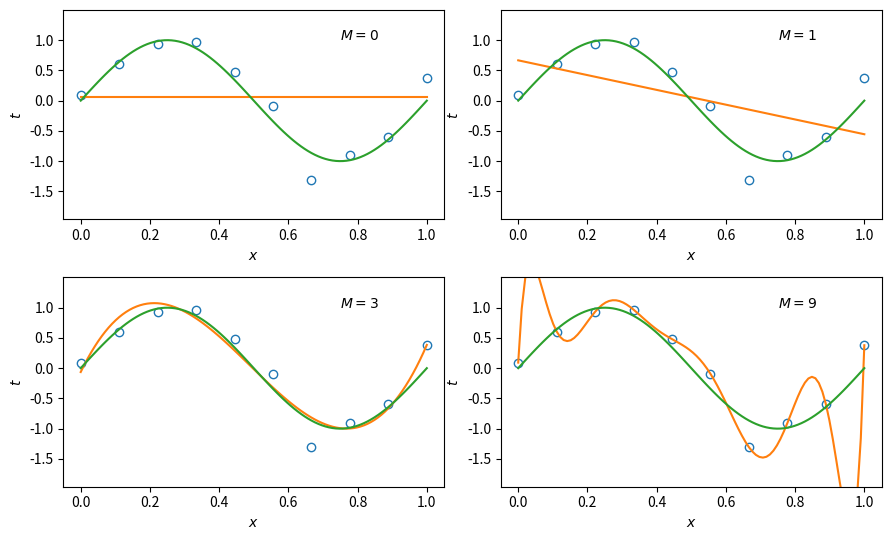
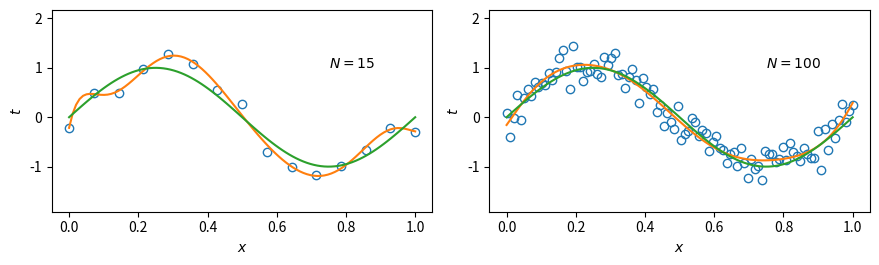
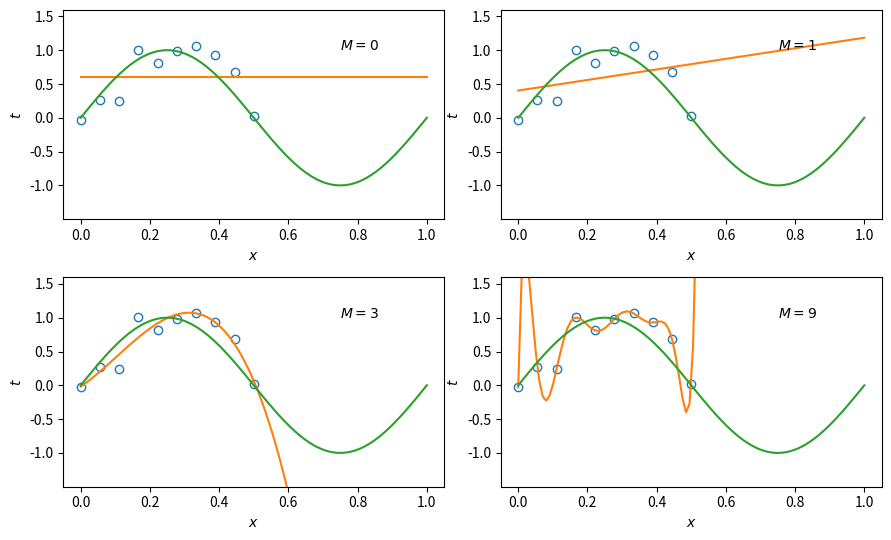
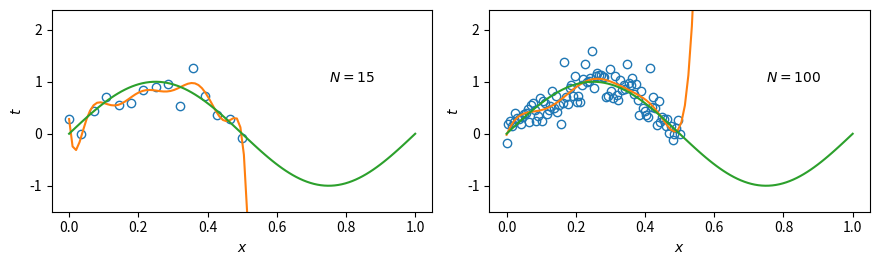
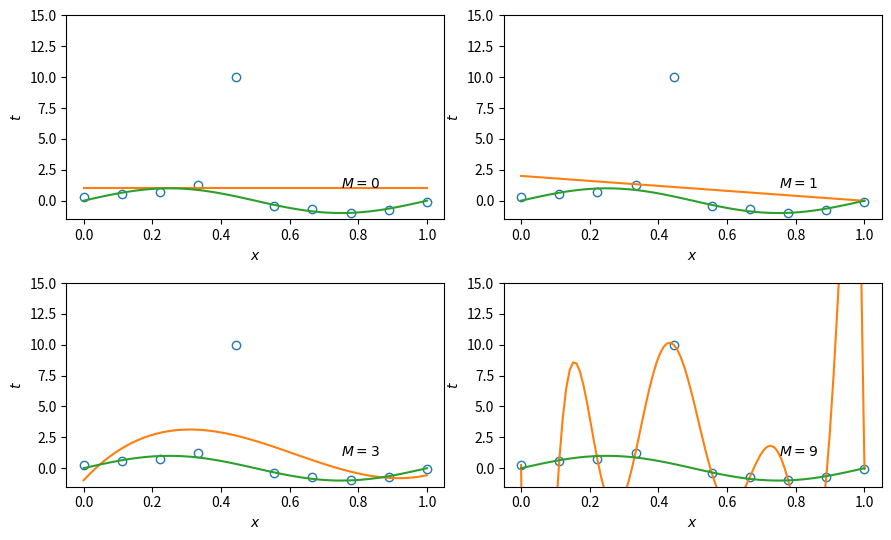
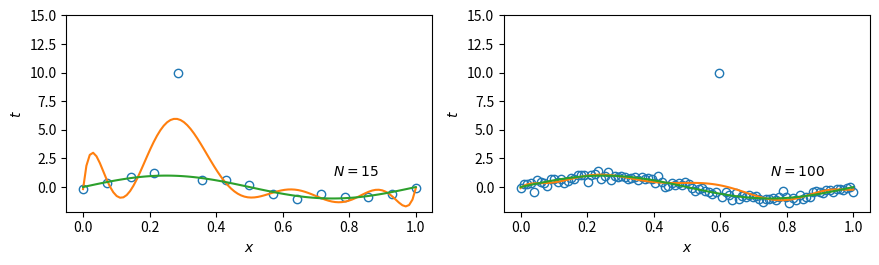

Generate these figures, in order, with matplotlib:
# E3) (Exercício Computacional)
# Replique o experimento computacional denominado "Polynomial Curve Fitting"
# usado diversas vezes no livro texto (veja páginas 4 e 5 do livro, bem como
# Apêndice A).
# Faça:
#
# (a) Replique os resultados da Figura 1.4 e da Figura 1.6 para validar seu
# código (i.e., ter certeza de que ele está funcionando adequadamente);
#
# (b) Simule uma base de dados que não tenha relevância estatística, isto é, 
# que seja uma amostra que NÃO apresenta bem o todo (a população). Verifique
# alguns resultados experimentais para compreender a importância de ter uma 
# amostra relevante. Explique qual a relação entre o caso simulado e casos
# práticos envolvendo vetores de dimensão elevada.
# Dica: Para a simulação, ao invés de pegar dados igualmente espaçados no
# intervalo [0, 1], você pode forçar com que seus dados sejam amostrados apenas
# apenas no semiciclo positivo (ou apenas do negativo) do modelo gerador.
#
# (c) Simule uma base de dados em que 1 dos dados seja outlier. O que ocorre 
# com a curva vermelha, estimativa da curva verde (modelo gerador), neste caso?
# Dica: Para a simulação, você pode gerar seus dados de treinamento
# normalmente, igual foi feito no item (a), e ao final do processo escolher 1
# desses dados para atribuir um novo valor de target que seja completamente
# "maluco" (por exemplo, target = 10).
#
# [redacted]
# July 2021
#

import os
import numpy as np
import matplotlib.pyplot as plt

# I am using ruindows, but if you want nice LaTeX charcters, uncomment this:
# plt.rcParams.update({
#     "text.usetex": True,
#     "font.family": "sans-serif",
#     "font.sans-serif": ["Helvetica"]})

# Verify if Figures folder exists
print("\nThe current dir is: {:s}".format(os.getcwd()))
FOLDER = './Figures'
if os.path.isdir(FOLDER):
    print('Figures folder already exists.')
else:
    print('Creating folder...')
    os.mkdir(FOLDER)
    print('Figures folder created.')

# -----------------------------------------------------------------------------
#                                     (a)
# -----------------------------------------------------------------------------
print('\nStarting part (a)')

np.random.seed(4242)  # Set a random seed to reproduce Figures can be commented

# Figure 1.4:
# Definitions:
N = 10  # Number of samples
M = (0, 1, 3, 9)  # Different Orders
snr = 10  # Signal to noise ratio, dB

x = np.linspace(0, 1, N)  # Samples
y = np.sin(2*np.pi*x)  # Signal
n = np.random.randn(N)  # Noise
P_y = np.sum(y**2)/N  # Signal power
P_n = P_y*10**(-.1*snr)  # Noise power
t = y + np.sqrt(N*P_n/np.sum(n**2))*n  # Target

# Computing:
# Numpy's polyfit minimizes the squared error
p0 = np.poly1d(np.polyfit(x, t, M[0]))
p1 = np.poly1d(np.polyfit(x, t, M[1]))
p3 = np.poly1d(np.polyfit(x, t, M[2]))
p9 = np.poly1d(np.polyfit(x, t, M[3]))

# Plotting
xx = np.linspace(0, 1, 100)
tt = np.sin(2*np.pi*xx)

# Make it nice:
y_lim = (1.5*min((np.min(t), np.min(tt))), 1.5*max((np.max(t), np.max(tt))))
WIDTH = 8.9
GOLDEN_RATIO = (1 + np.sqrt(5))/2
HEIGHT = WIDTH/GOLDEN_RATIO

fig1 = plt.figure(figsize=(WIDTH, HEIGHT))
ax0 = fig1.add_subplot(221)
ax0.plot(x, t, 'o', mfc='none')
ax0.plot(xx, p0(xx))
ax0.plot(xx, tt)
ax0.text(0.75, 1, '$M=0$')
ax0.set_xlabel('$x$')
ax0.set_ylabel('$t$')
ax0.set_ylim(y_lim)
ax1 = fig1.add_subplot(222)
ax1.plot(x, t, 'o', mfc='none')
ax1.plot(xx, p1(xx))
ax1.plot(xx, tt)
ax1.text(0.75, 1, '$M=1$')
ax1.set_xlabel('$x$')
ax1.set_ylabel('$t$')
ax1.set_ylim(y_lim)
ax2 = fig1.add_subplot(223)
ax2.plot(x, t, 'o', mfc='none')
ax2.plot(xx, p3(xx))
ax2.plot(xx, tt)
ax2.text(0.75, 1, '$M=3$')
ax2.set_xlabel('$x$')
ax2.set_ylabel('$t$')
ax2.set_ylim(y_lim)
ax3 = fig1.add_subplot(224)
ax3.plot(x, t, 'o', mfc='none')
ax3.plot(xx, p9(xx))
ax3.plot(xx, tt)
ax3.text(0.75, 1, '$M=9$')
ax3.set_xlabel('$x$')
ax3.set_ylabel('$t$')
ax3.set_ylim(y_lim)

fig1.tight_layout()
print('Saving the equivalent of Figure 1.4...')
fig1.savefig(FOLDER+'/Figure_1.eps', format='eps', bbox_inches='tight')
print('Successfully saved in EPS format.')
fig1.savefig(FOLDER+'/Figure_1.png', format='png', bbox_inches='tight')
print('Successfully saved in PNG format.')

# Figure 1.6
# Definitions
N = (15, 100)  # Numer of samples
M = 9  # Order of the polynomial
snr = 10  # Signal to noise ratio, dB

# N = 15
x15 = np.linspace(0, 1, N[0])
y15 = np.sin(2*np.pi*x15)  # Signal
n = np.random.randn(N[0])  # Noise
P_y = np.sum(y15**2)/N[0]  # Signal power
P_n = P_y*10**(-.1*snr)  # Noise power
t15 = y15 + np.sqrt(N[0]*P_n/np.sum(n**2))*n  # Target

# N = 100
x100 = np.linspace(0, 1, N[1])
y100 = np.sin(2*np.pi*x100)  # Signal
n = np.random.randn(N[1])  # Noise
P_y = np.sum(y100**2)/N[1]  # Signal power
P_n = P_y*10**(-.1*snr)  # Noise power
t100 = y100 + np.sqrt(N[1]*P_n/np.sum(n**2))*n  # Target

# Computing
p15 = np.poly1d(np.polyfit(x15, t15, M))
p100 = np.poly1d(np.polyfit(x100, t100, M))

# Plotting

# Make it nice:
y_lim = (1.5*min((np.min(t15), np.min(t100), np.min(tt))),
         1.5*max((np.max(t15), np.max(t100), np.max(tt))))

fig2 = plt.figure(figsize=(WIDTH, HEIGHT/2))
ax0 = fig2.add_subplot(121)
ax0.plot(x15, t15, 'o', mfc='none')
ax0.plot(xx, p15(xx))
ax0.plot(xx, tt)
ax0.text(0.75, 1, '$N=15$')
ax0.set_xlabel('$x$')
ax0.set_ylabel('$t$')
ax0.set_ylim(y_lim)
ax1 = fig2.add_subplot(122)
ax1.plot(x100, t100, 'o', mfc='none')
ax1.plot(xx, p100(xx))
ax1.plot(xx, tt)
ax1.text(0.75, 1, '$N=100$')
ax1.set_xlabel('$x$')
ax1.set_ylabel('$t$')
ax1.set_ylim(y_lim)

fig2.tight_layout()
print('Saving the equivalent of Figure 1.6...')
fig2.savefig(FOLDER+'/Figure_2.eps', format='eps', bbox_inches='tight')
print('Successfully saved in EPS format.')
fig2.savefig(FOLDER+'/Figure_2.png', format='png', bbox_inches='tight')
print('Successfully saved in PNG format.')

# -----------------------------------------------------------------------------
#                                   (b)
# -----------------------------------------------------------------------------
print('\nStarting part (b)')

# Figure 1.4:
# Definitions:
N = 10  # Number of samples
M = (0, 1, 3, 9)  # Different Orders
snr = 10  # Signal to noise ratio, dB

x = np.linspace(0, .5, N)  # Samples
y = np.sin(2*np.pi*x)  # Signal
n = np.random.randn(N)  # Noise
P_y = np.sum(y**2)/N  # Signal power
P_n = P_y*10**(-.1*snr)  # Noise power
t = y + np.sqrt(N*P_n/np.sum(n**2))*n  # Target

# Computing:
# Numpy's polyfit minimizes the squared error
p0 = np.poly1d(np.polyfit(x, t, M[0]))
p1 = np.poly1d(np.polyfit(x, t, M[1]))
p3 = np.poly1d(np.polyfit(x, t, M[2]))
p9 = np.poly1d(np.polyfit(x, t, M[3]))

# Plotting
xx = np.linspace(0, 1, 100)
tt = np.sin(2*np.pi*xx)

# Make it nice:
y_lim = (1.5*min((np.min(t), np.min(tt))), 1.5*max((np.max(t), np.max(tt))))

fig3 = plt.figure(figsize=(WIDTH, HEIGHT))
ax0 = fig3.add_subplot(221)
ax0.plot(x, t, 'o', mfc='none')
ax0.plot(xx, p0(xx))
ax0.plot(xx, tt)
ax0.text(0.75, 1, '$M=0$')
ax0.set_xlabel('$x$')
ax0.set_ylabel('$t$')
ax0.set_ylim(y_lim)
ax1 = fig3.add_subplot(222)
ax1.plot(x, t, 'o', mfc='none')
ax1.plot(xx, p1(xx))
ax1.plot(xx, tt)
ax1.text(0.75, 1, '$M=1$')
ax1.set_xlabel('$x$')
ax1.set_ylabel('$t$')
ax1.set_ylim(y_lim)
ax2 = fig3.add_subplot(223)
ax2.plot(x, t, 'o', mfc='none')
ax2.plot(xx, p3(xx))
ax2.plot(xx, tt)
ax2.text(0.75, 1, '$M=3$')
ax2.set_xlabel('$x$')
ax2.set_ylabel('$t$')
ax2.set_ylim(y_lim)
ax3 = fig3.add_subplot(224)
ax3.plot(x, t, 'o', mfc='none')
ax3.plot(xx, p9(xx))
ax3.plot(xx, tt)
ax3.text(0.75, 1, '$M=9$')
ax3.set_xlabel('$x$')
ax3.set_ylabel('$t$')
ax3.set_ylim(y_lim)

fig3.tight_layout()
print('Saving the equivalent of Figure 1.4...')
fig3.savefig(FOLDER+'/Figure_3.eps', format='eps', bbox_inches='tight')
print('Successfully saved in EPS format.')
fig3.savefig(FOLDER+'/Figure_3.png', format='png', bbox_inches='tight')
print('Successfully saved in PNG format.')

# Figure 1.6
# Definitions
N = (15, 100)  # Numer of samples
M = 9  # Order of the polynomial
snr = 10  # Signal to noise ratio, dB

# N = 15
x15 = np.linspace(0, .5, N[0])
y15 = np.sin(2*np.pi*x15)  # Signal
n = np.random.randn(N[0])  # Noise
P_y = np.sum(y15**2)/N[0]  # Signal power
P_n = P_y*10**(-.1*snr)  # Noise power
t15 = y15 + np.sqrt(N[0]*P_n/np.sum(n**2))*n  # Target

# N = 100
x100 = np.linspace(0, .5, N[1])
y100 = np.sin(2*np.pi*x100)  # Signal
n = np.random.randn(N[1])  # Noise
P_y = np.sum(y100**2)/N[1]  # Signal power
P_n = P_y*10**(-.1*snr)  # Noise power
t100 = y100 + np.sqrt(N[1]*P_n/np.sum(n**2))*n  # Target

# Computing
p15 = np.poly1d(np.polyfit(x15, t15, M))
p100 = np.poly1d(np.polyfit(x100, t100, M))

# Plotting

# Make it nice:
y_lim = (1.5*min((np.min(t15), np.min(t100), np.min(tt))),
         1.5*max((np.max(t15), np.max(t100), np.max(tt))))

fig4 = plt.figure(figsize=(WIDTH, HEIGHT/2))
ax0 = fig4.add_subplot(121)
ax0.plot(x15, t15, 'o', mfc='none')
ax0.plot(xx, p15(xx))
ax0.plot(xx, tt)
ax0.text(0.75, 1, '$N=15$')
ax0.set_xlabel('$x$')
ax0.set_ylabel('$t$')
ax0.set_ylim(y_lim)
ax1 = fig4.add_subplot(122)
ax1.plot(x100, t100, 'o', mfc='none')
ax1.plot(xx, p100(xx))
ax1.plot(xx, tt)
ax1.text(0.75, 1, '$N=100$')
ax1.set_xlabel('$x$')
ax1.set_ylabel('$t$')
ax1.set_ylim(y_lim)

fig4.tight_layout()
print('Saving the equivalent of Figure 1.6...')
fig4.savefig(FOLDER+'/Figure_4.eps', format='eps', bbox_inches='tight')
print('Successfully saved in EPS format.')
fig4.savefig(FOLDER+'/Figure_4.png', format='png', bbox_inches='tight')
print('Successfully saved in PNG format.')


# -----------------------------------------------------------------------------
#                                   (c)
# -----------------------------------------------------------------------------
print('\nStarting part (c)')

# Figure 1.4:
# Definitions:
N = 10  # Number of samples
M = (0, 1, 3, 9)  # Different Orders
snr = 10  # Signal to noise ratio, dB

x = np.linspace(0, 1, N)  # Samples
y = np.sin(2*np.pi*x)  # Signal
n = np.random.randn(N)  # Noise
P_y = np.sum(y**2)/N  # Signal power
P_n = P_y*10**(-.1*snr)  # Noise power
t = y + np.sqrt(N*P_n/np.sum(n**2))*n  # Target
# Random choice of target to be changes
k = np.random.randint(N)
t[k] = 10  # Setting the k-th element to 10
print('The sample {:d} of the target vector is set to 10.'.format(k+1))

# Computing:
# Numpy's polyfit minimizes the squared error
p0 = np.poly1d(np.polyfit(x, t, M[0]))
p1 = np.poly1d(np.polyfit(x, t, M[1]))
p3 = np.poly1d(np.polyfit(x, t, M[2]))
p9 = np.poly1d(np.polyfit(x, t, M[3]))

# Plotting
xx = np.linspace(0, 1, 100)
tt = np.sin(2*np.pi*xx)

# Make it nice:
y_lim = (1.5*min((np.min(t), np.min(tt))), 1.5*max((np.max(t), np.max(tt))))

fig5 = plt.figure(figsize=(WIDTH, HEIGHT))
ax0 = fig5.add_subplot(221)
ax0.plot(x, t, 'o', mfc='none')
ax0.plot(xx, p0(xx))
ax0.plot(xx, tt)
ax0.text(0.75, 1, '$M=0$')
ax0.set_xlabel('$x$')
ax0.set_ylabel('$t$')
ax0.set_ylim(y_lim)
ax1 = fig5.add_subplot(222)
ax1.plot(x, t, 'o', mfc='none')
ax1.plot(xx, p1(xx))
ax1.plot(xx, tt)
ax1.text(0.75, 1, '$M=1$')
ax1.set_xlabel('$x$')
ax1.set_ylabel('$t$')
ax1.set_ylim(y_lim)
ax2 = fig5.add_subplot(223)
ax2.plot(x, t, 'o', mfc='none')
ax2.plot(xx, p3(xx))
ax2.plot(xx, tt)
ax2.text(0.75, 1, '$M=3$')
ax2.set_xlabel('$x$')
ax2.set_ylabel('$t$')
ax2.set_ylim(y_lim)
ax3 = fig5.add_subplot(224)
ax3.plot(x, t, 'o', mfc='none')
ax3.plot(xx, p9(xx))
ax3.plot(xx, tt)
ax3.text(0.75, 1, '$M=9$')
ax3.set_xlabel('$x$')
ax3.set_ylabel('$t$')
ax3.set_ylim(y_lim)

fig5.tight_layout()
print('Saving the equivalent of Figure 1.4...')
fig5.savefig(FOLDER+'/Figure_5.eps', format='eps', bbox_inches='tight')
print('Successfully saved in EPS format.')
fig5.savefig(FOLDER+'/Figure_5.png', format='png', bbox_inches='tight')
print('Successfully saved in PNG format.')

# Figure 1.6
# Definitions
N = (15, 100)  # Numer of samples
M = 9  # Order of the polynomial
snr = 10  # Signal to noise ratio, dB

# N = 15
x15 = np.linspace(0, 1, N[0])
y15 = np.sin(2*np.pi*x15)  # Signal
n = np.random.randn(N[0])  # Noise
P_y = np.sum(y15**2)/N[0]  # Signal power
P_n = P_y*10**(-.1*snr)  # Noise power
t15 = y15 + np.sqrt(N[0]*P_n/np.sum(n**2))*n  # Target
# Random choice of target to be changed
k = np.random.randint(N[0])
t15[k] = 10  # Setting the k-th element to 10
print('The sample {:d} of the target vector is set to 10, for N=15.'.format(
    k+1))

# N = 100
x100 = np.linspace(0, 1, N[1])
y100 = np.sin(2*np.pi*x100)  # Signal
n = np.random.randn(N[1])  # Noise
P_y = np.sum(y100**2)/N[1]  # Signal power
P_n = P_y*10**(-.1*snr)  # Noise power
t100 = y100 + np.sqrt(N[1]*P_n/np.sum(n**2))*n  # Target
# Random choice of target to be changed
k = np.random.randint(N[1])
t100[k] = 10  # Setting the k-th element to 10
print('The sample {:d} of the target vector is set to 10, for N=100.'.format(
    k+1))

# Computing
p15 = np.poly1d(np.polyfit(x15, t15, M))
p100 = np.poly1d(np.polyfit(x100, t100, M))

# Plotting

# Make it nice:
y_lim = (1.5*min((np.min(t15), np.min(t100), np.min(tt))),
         1.5*max((np.max(t15), np.max(t100), np.max(tt))))

fig6 = plt.figure(figsize=(WIDTH, HEIGHT/2))
ax0 = fig6.add_subplot(121)
ax0.plot(x15, t15, 'o', mfc='none')
ax0.plot(xx, p15(xx))
ax0.plot(xx, tt)
ax0.text(0.75, 1, '$N=15$')
ax0.set_xlabel('$x$')
ax0.set_ylabel('$t$')
ax0.set_ylim(y_lim)
ax1 = fig6.add_subplot(122)
ax1.plot(x100, t100, 'o', mfc='none')
ax1.plot(xx, p100(xx))
ax1.plot(xx, tt)
ax1.text(0.75, 1, '$N=100$')
ax1.set_xlabel('$x$')
ax1.set_ylabel('$t$')
ax1.set_ylim(y_lim)

fig6.tight_layout()
print('Saving the equivalent of Figure 1.6...')
fig6.savefig(FOLDER+'/Figure_6.eps', format='eps', bbox_inches='tight')
print('Successfully saved in EPS format.')
fig6.savefig(FOLDER+'/Figure_6.png', format='png', bbox_inches='tight')
print('Successfully saved in PNG format.')

print('\nFigures are saved in the following folder:')
print('{}/Figures/'.format(os.getcwd()))

# plt.show()

